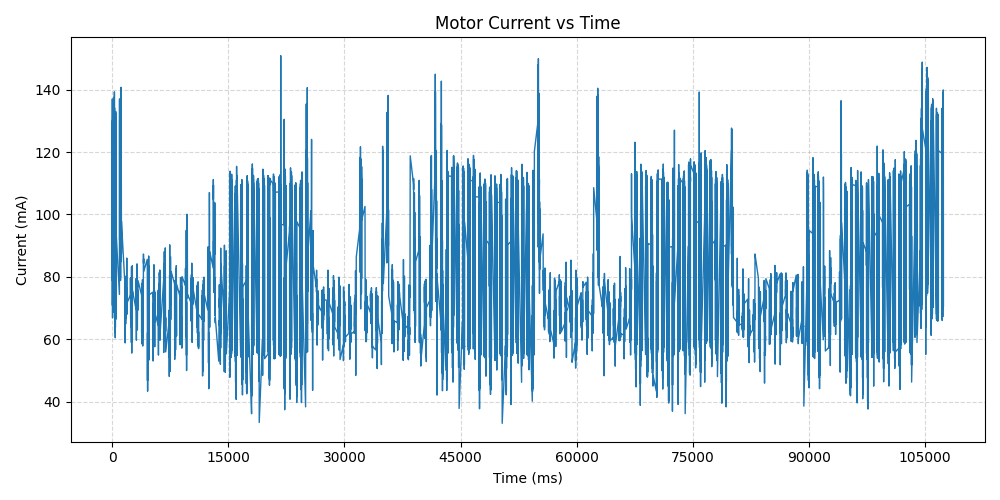

Values plotted in this chart, from the file beside it:
time_us, current_A
13676759, 0.008139
13677308, 0.007817
13677855, 0.006769
13678404, 0.001692
13678950, 0.002498
13679500, 0.0
13680049, 0.0
13680595, 0.0
13681144, 0.06133
13681691, 0.1828
13682240, 0.3037
13682786, 0.33
13683336, 0.33
13683882, 0.33
13684431, 0.33
13684978, 0.33
13685527, 0.3227
13686076, 0.2617
13686623, 0.2026
13687172, 0.1276
13687719, 0.04335
13688268, 0.0
13688814, 0.0
13689363, 0.0
13689910, 0.0
13690459, 0.00548
13691007, 0.01837
13691553, 0.01684
13692102, 0.02522
13692649, 0.01394
13693198, 0.01418
13693744, 0.01426
13694294, 0.00693
13694840, 0.002821
13695389, 0.0
13695936, 0.0
13696485, 0.0
13697034, 0.0
13697581, 0.03908
13698130, 0.1194
13698676, 0.2505
13699225, 0.33
13699772, 0.33
13700321, 0.33
13700868, 0.33
13701417, 0.33
13701963, 0.33
13702513, 0.2922
13703062, 0.2268
13703608, 0.1632
13704157, 0.07341
13704704, 0.0
13705253, 0.0
13705799, 0.0
13706349, 0.0
13706895, 0.000242
13707444, 0.008381
13707991, 0.02152
13708540, 0.02885
13709089, 0.009751
... 76,940 more rows
